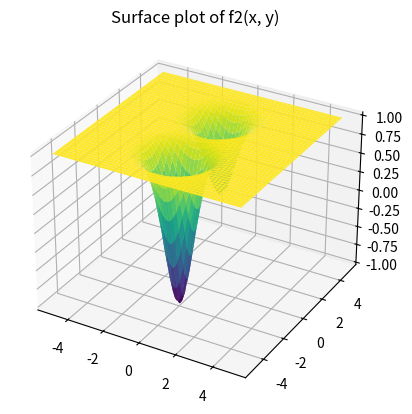

Python code for this plot:
#a
def gradient_descent(x0, y0, f, grad_f, alpha, num_iterations):
    """
    Parameters:
    x0, y0: Initial point for the descent.
    f: a function of two variables
    grad_f: the gradient of f
    alpha: Learning rate.
    num_iterations: Number of iterations to perform.

    Returns:
    (x, y): The coordinates of the final point after gradient descent.
    """
    x, y = x0, y0
    
    for i in range(num_iterations):
        grad_x, grad_y = grad_f(x, y)
        
        x = x - alpha * grad_x
        y = y - alpha * grad_y
        
        if i % 1000 == 0 or i == num_iterations - 1:
            print(f"Iteration {i}: x = {x:.4f}, y = {y:.4f}, f(x, y) = {f(x, y):.4f}")
    
    return x, y

#b
def fun_1(x, y):
    return x**2 + y**2

def grad_f_1(x, y):
    grad_x = 2 * x
    grad_y = 2 * y
    return grad_x, grad_y

x_min, y_min = gradient_descent(0.1, 0.1, fun_1, grad_f_1, alpha=0.1, num_iterations=10)
print(f"Minimum at: x = {x_min:.4f}, y = {y_min:.4f}, f(x, y) = {fun_1(x_min, y_min):.4f}")

x_min, y_min = gradient_descent(-1, 1, fun_1, grad_f_1, alpha=0.01, num_iterations=100)
print(f"Minimum at: x = {x_min:.4f}, y = {y_min:.4f}, f(x, y) = {fun_1(x_min, y_min):.4f}")

#c
import numpy as np

def fun_2(x, y):
    return 1 - np.exp(-x**2 - (y - 2)**2) - 2 * np.exp(-x**2 - (y + 2)**2)

def grad_f_2(x, y):
    grad_x = 2 * x * np.exp(-x**2 - (y - 2)**2) + 4 * x * np.exp(-x**2 - (y + 2)**2)
    grad_y = 2 * (y - 2) * np.exp(-x**2 - (y - 2)**2) + 4 * (y + 2) * np.exp(-x**2 - (y + 2)**2)
    return grad_x, grad_y
x_min, y_min = gradient_descent(0, -1, fun_2, grad_f_2, alpha=0.01, num_iterations=10000)
print(f"Minimum at: x = {x_min:.4f}, y = {y_min:.4f}, f(x, y) = {fun_2(x_min, y_min):.4f}")

#d
import numpy as np
from mpl_toolkits import mplot3d
import matplotlib.pyplot as plt

X = np.linspace(-5, 5, 100)
Y = np.linspace(-5, 5, 100)
x, y = np.meshgrid(X, Y)
z = fun_2(x, y)

fig = plt.figure()
ax = plt.axes(projection='3d')
ax.plot_surface(x, y, z, cmap='viridis', edgecolor='none')
ax.set_title('Surface plot of f2(x, y)')
plt.show()
